2-way image classification set "Real-Overexp" from GitHub (aCoderChild/adenoid_segmentation); label vocabulary: normal frames, overexposed.

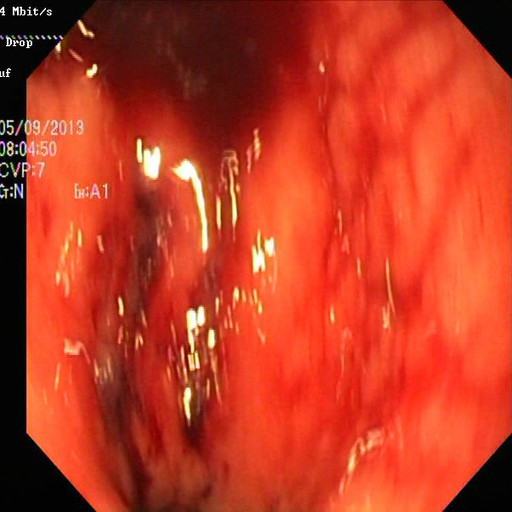
Label: normal frames

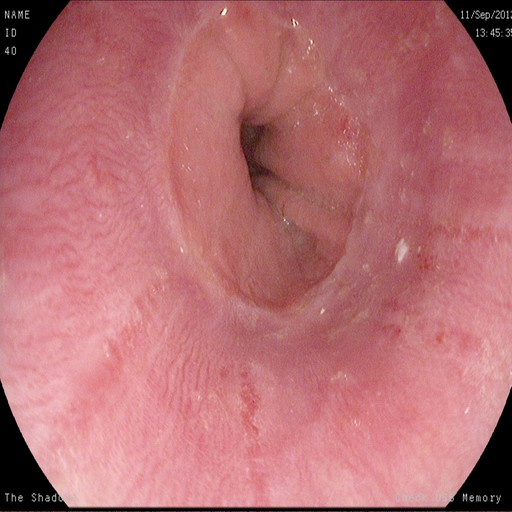
Label: normal frames

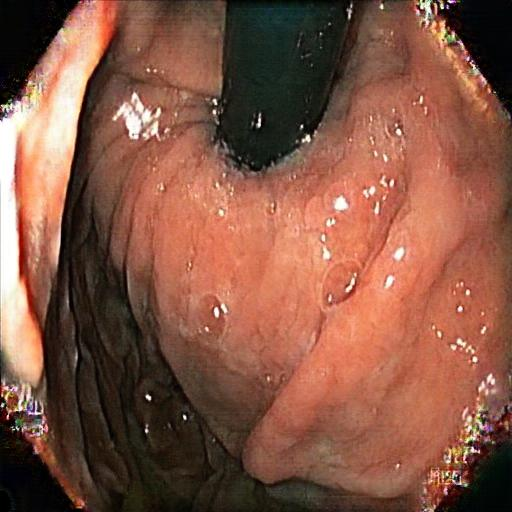
Label: overexposed

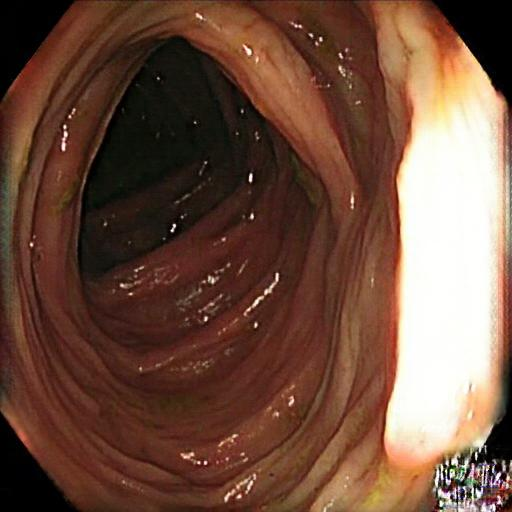
Label: overexposed

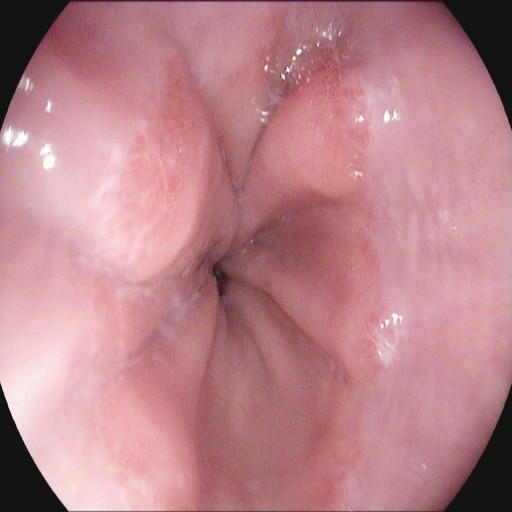
Label: normal frames

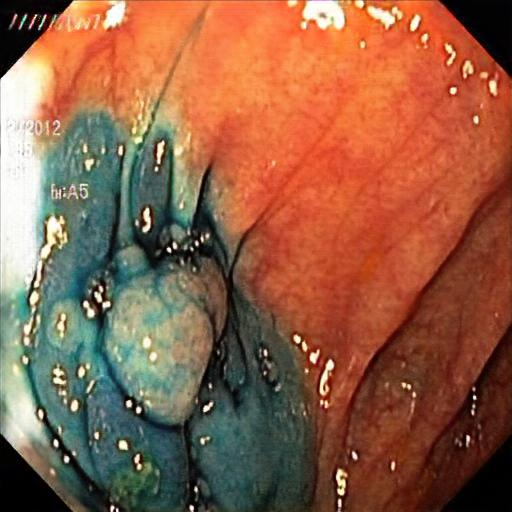
Label: overexposed
